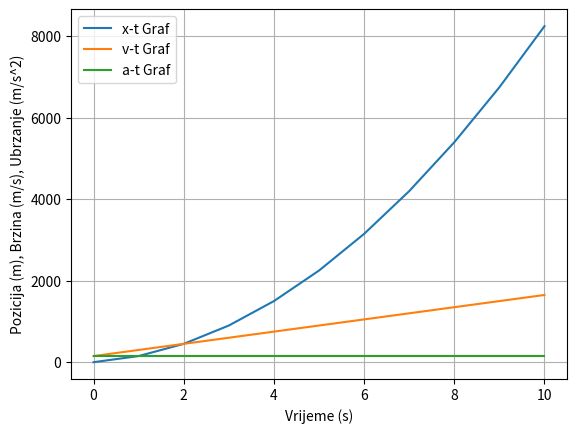

Here is the Python script that generated this plot:
import matplotlib.pyplot as plt
def jednoliko_gibanje(sila, masa, vrijeme_koraka, ukupno_vrijeme):
    x, v, a = 0.0, 0.0, sila / masa

    lista_t, lista_x, lista_v, lista_a = [], [], [], []

    for t in range(0, ukupno_vrijeme + vrijeme_koraka, vrijeme_koraka):
        x += v * vrijeme_koraka
        v += a * vrijeme_koraka

        lista_t.append(t)
        lista_x.append(x)
        lista_v.append(v)
        lista_a.append(a)

    return lista_t, lista_x, lista_v, lista_a

def crtaj_grafove(lista_t, lista_x, lista_v, lista_a):
    plt.plot(lista_t, lista_x, label='x-t Graf')
    plt.plot(lista_t, lista_v, label='v-t Graf')
    plt.plot(lista_t, lista_a, label='a-t Graf')

    plt.xlabel('Vrijeme (s)')
    plt.ylabel('Pozicija (m), Brzina (m/s), Ubrzanje (m/s^2)')
    plt.legend()
    plt.grid(True)
    plt.show()

sila = 300
masa = 2
vrijeme_koraka = 1
ukupno_vrijeme = 10

t, x, v, a = jednoliko_gibanje(sila, masa, vrijeme_koraka, ukupno_vrijeme)
crtaj_grafove(t, x, v, a)

